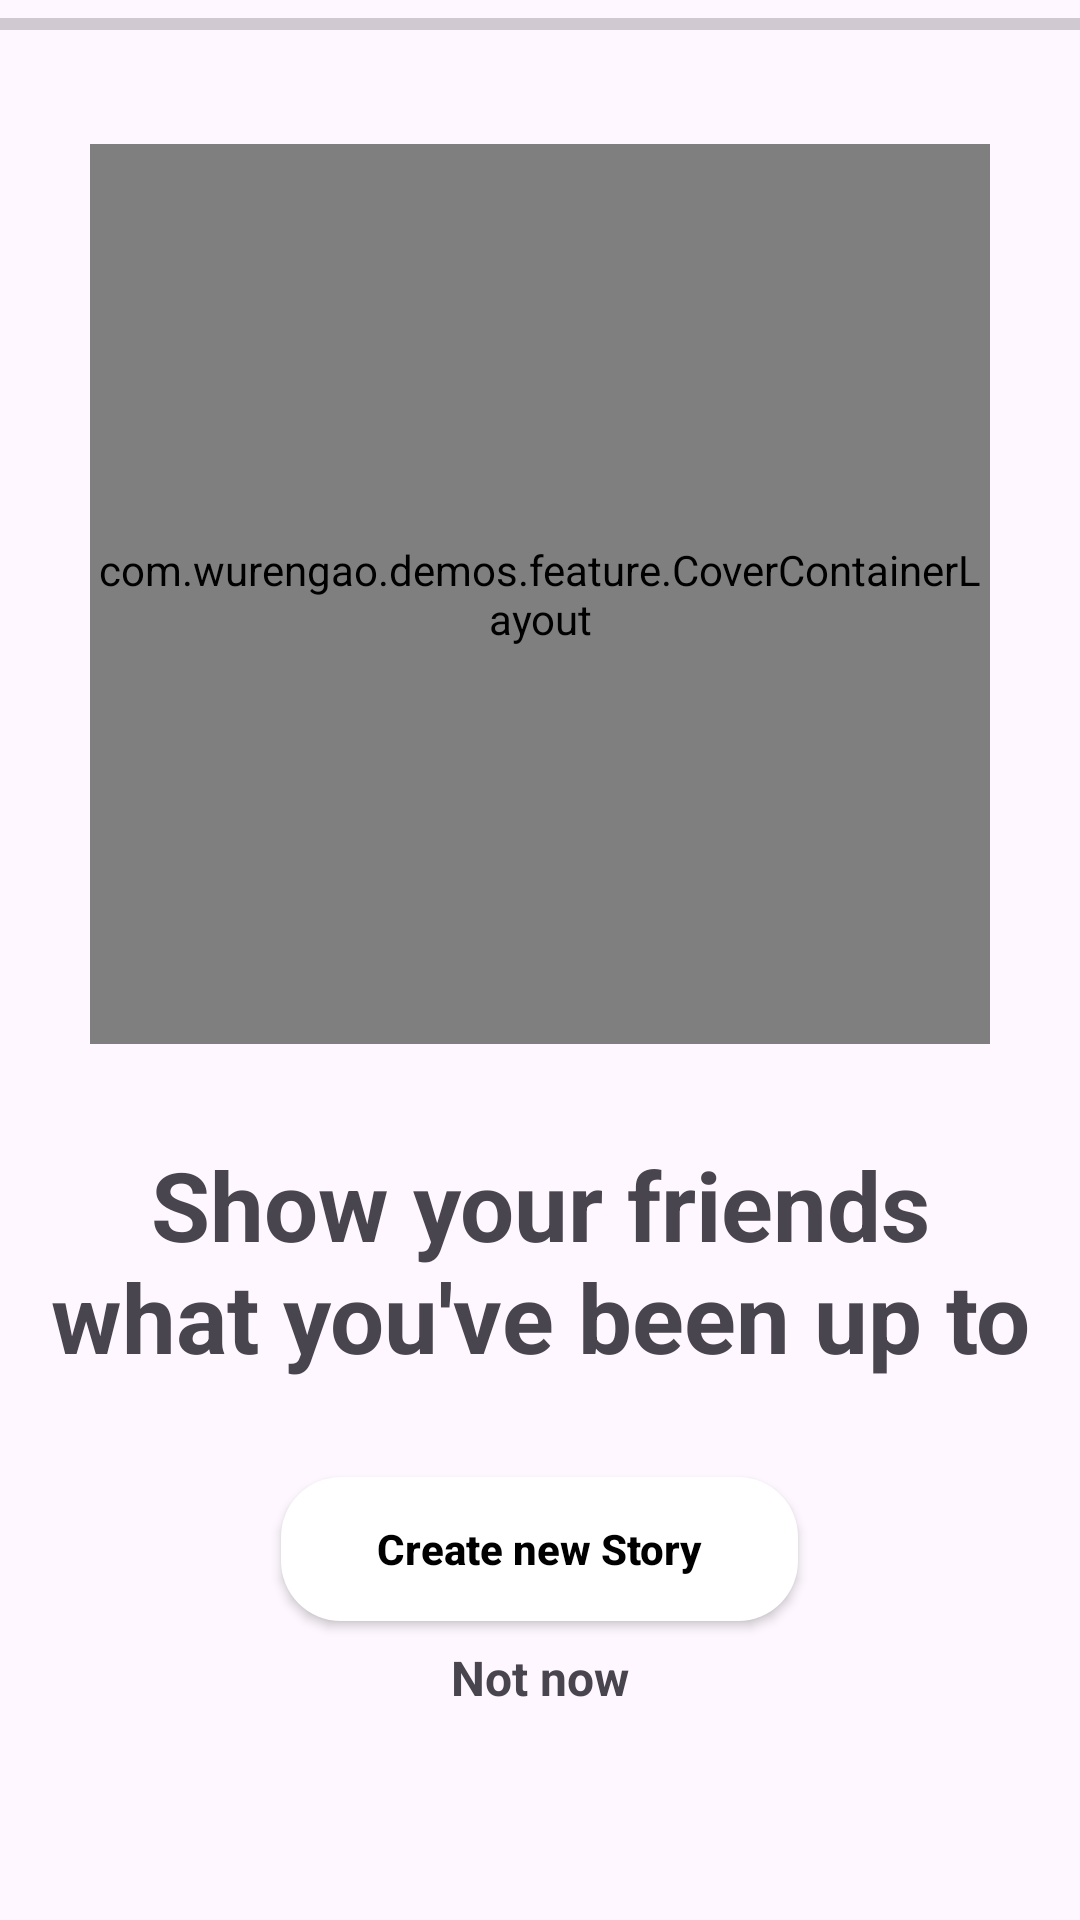

Layout XML and referenced resources for this Android screen:
<!-- AndroidManifest.xml: application theme Theme.AppCompat.DayNight -->
<!-- res/layout/activity_story_create_guide.xml -->
<?xml version="1.0" encoding="utf-8"?>
<LinearLayout xmlns:android="http://schemas.android.com/apk/res/android"
    xmlns:app="http://schemas.android.com/apk/res-auto"
    xmlns:tools="http://schemas.android.com/tools"
    android:layout_width="match_parent"
    android:layout_height="match_parent"
    android:layout_margin="16dp"
    android:orientation="vertical"
    android:background="@mipmap/story_bg"
    tools:context=".feature.StoryCreateGuideActivity">


    <ProgressBar
        android:layout_width="match_parent"
        style="@style/Widget.AppCompat.ProgressBar.Horizontal"
        android:layout_height="wrap_content"/>


    <com.wurengao.demos.feature.CoverContainerLayout
        android:id="@+id/cover_container"
        android:layout_gravity="center"
        android:layout_margin="32dp"
        android:layout_width="300dp"
        android:layout_height="300dp">

    </com.wurengao.demos.feature.CoverContainerLayout>


    <TextView
        android:text="Show your friends what you've been up to"
        android:textSize="32dp"
        android:textStyle="bold"
        android:layout_marginLeft="16dp"
        android:layout_marginRight="16dp"
        android:layout_marginBottom="32dp"
        android:layout_gravity="center"
        android:gravity="center"
        android:layout_width="match_parent"
        android:layout_height="wrap_content"/>


    <Button
        android:text="Create new Story"
        android:textStyle="bold"
        android:layout_width="wrap_content"
        android:layout_gravity="center"
        android:textColor="@color/black"
        android:paddingLeft="32dp"
        android:paddingRight="32dp"
        android:textAllCaps="false"
        android:background="@drawable/button_shape"
        android:layout_height="wrap_content"/>

    <TextView
        android:text="Not now"
        android:textSize="16sp"
        android:layout_margin="8dp"
        android:layout_gravity="center"
        android:textStyle="bold"
        android:layout_width="wrap_content"
        android:layout_height="wrap_content"/>



</LinearLayout>
<!-- resources referenced by this layout -->
<resources>
  <!-- drawable button_shape (drawable) -->
  <?xml version="1.0" encoding="utf-8"?>
  <layer-list xmlns:android="http://schemas.android.com/apk/res/android">
      <item>
          <shape android:shape="rectangle">
              <corners android:bottomLeftRadius="20dp" android:topLeftRadius="20dp" android:bottomRightRadius="20dp" android:topRightRadius="20dp"/>
              <solid android:color="#FFFFFF"/> 
          </shape>
      </item>
  </layer-list>
  <style name="Theme.AppCompat.DayNight" parent="Base.Theme.AppCompat.DayNight" />
  <style name="Base.Theme.AppCompat.DayNight" parent="Theme.Material3.DayNight.NoActionBar">
          
          
      </style>
  <!-- not gathered from this repository: default colours our renderer supplied (Android Studio template values) -->
  <color name="black">#FF000000</color>
</resources>
